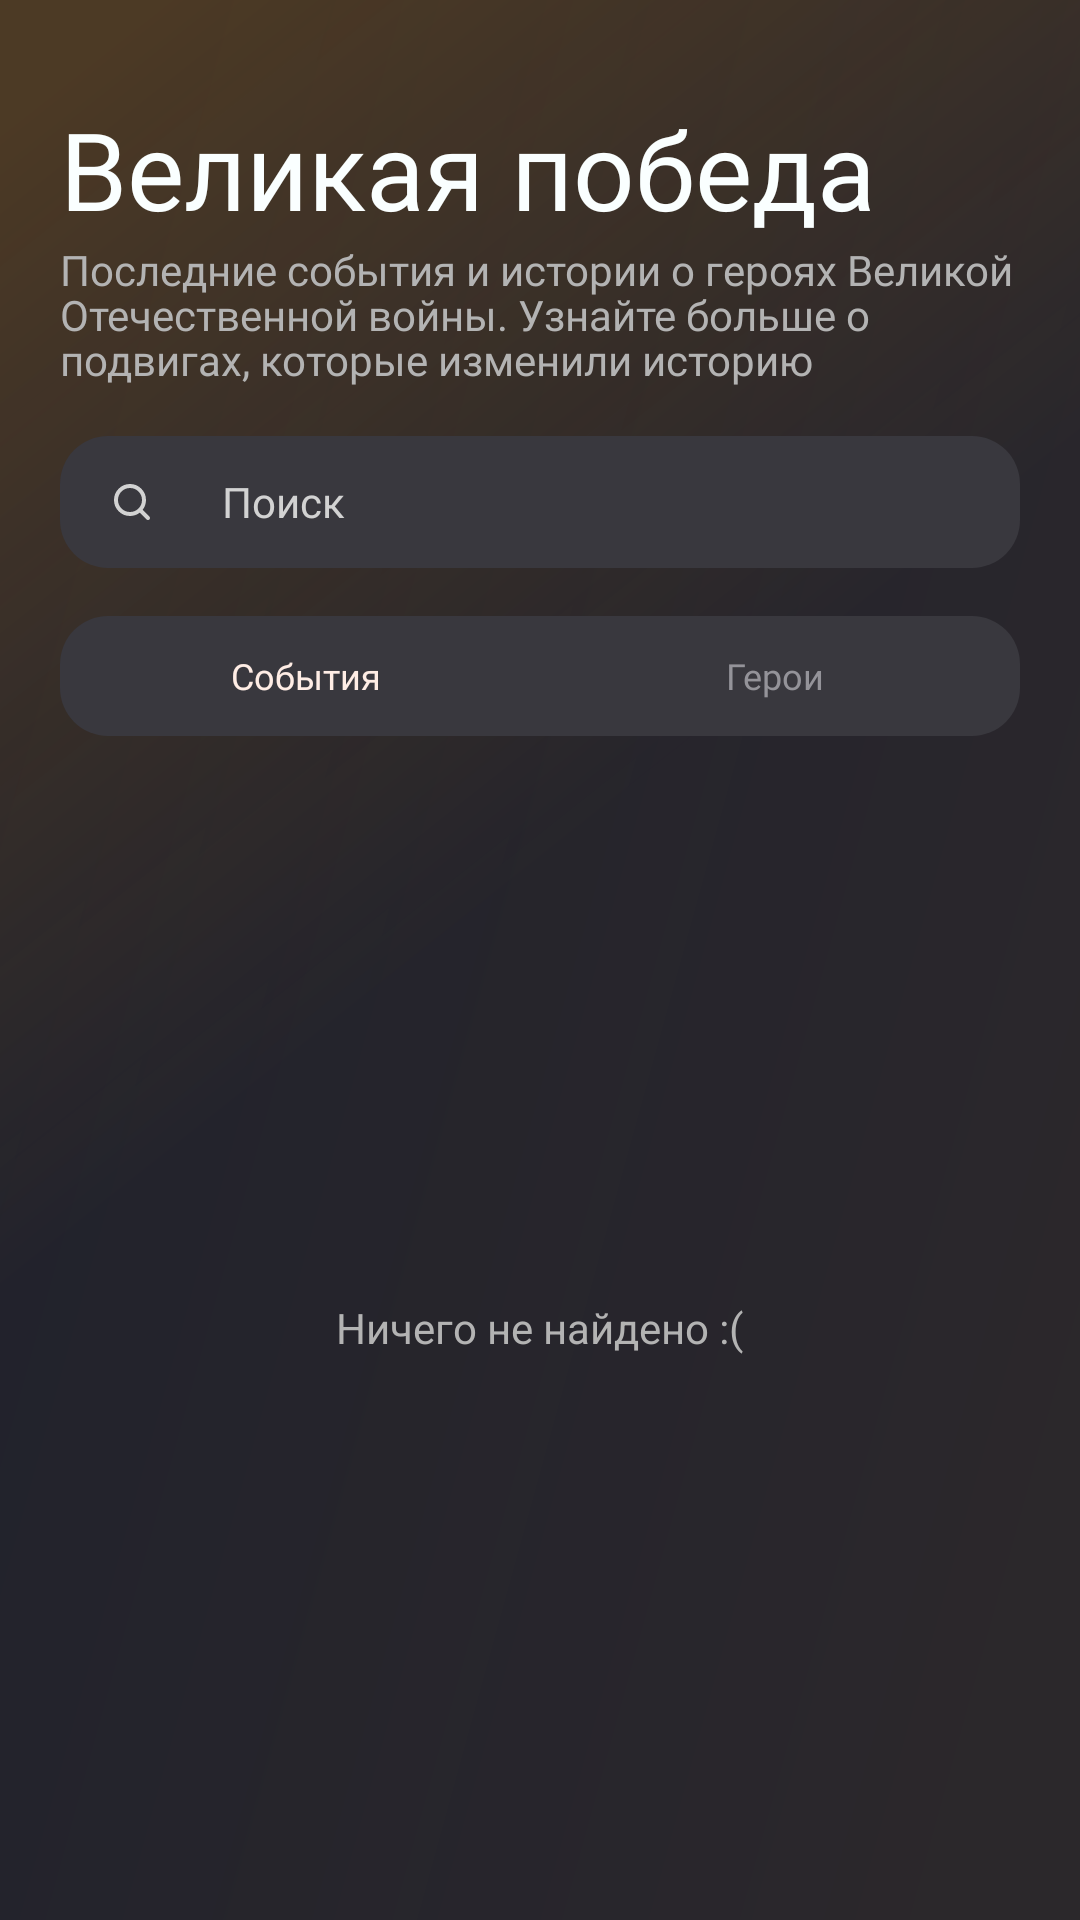

Android layout source for this screen:
<!-- AndroidManifest.xml: application theme Theme.Hackathon3Project -->
<!-- res/layout/fragment_news.xml -->
<?xml version="1.0" encoding="utf-8"?>
<RelativeLayout xmlns:android="http://schemas.android.com/apk/res/android"
    android:layout_width="match_parent"
    android:layout_height="match_parent"
    xmlns:app="http://schemas.android.com/apk/res-auto"
    android:background="@color/MainBackground"
    android:fitsSystemWindows="false">
    <RelativeLayout
        android:layout_width="match_parent"
        android:layout_height="match_parent"
        android:paddingTop="32dp"
        android:paddingEnd="20dp"
        android:paddingStart="20dp"
        android:background="@drawable/gradient"
        android:fitsSystemWindows="false">

        <RelativeLayout
            android:id="@+id/rl_all_rl"
            android:layout_width="match_parent"
            android:layout_height="match_parent">

    <RelativeLayout
        android:id="@+id/rl_top_element"
        android:layout_width="match_parent"
        android:layout_height="wrap_content"
        android:layout_marginBottom="16dp">
        <TextView
            android:id="@+id/tv_main_text"
            android:layout_width="wrap_content"
            android:layout_height="wrap_content"
            android:text="Великая победа"
            android:textSize="36sp"
            android:textColor="@color/LightTextColor"
            android:fontFamily="@font/inter_28pt_bold"/>
        <TextView
            android:id="@+id/tv_secondary_text"
            android:layout_width="wrap_content"
            android:layout_height="wrap_content"
            android:text="Последние события и истории о героях Великой Отечественной войны. Узнайте больше о подвигах, которые изменили историю"
            android:layout_below="@id/tv_main_text"
            android:textSize="14sp"
            android:fontFamily="@font/inter_28pt_regular"
            android:textColor="@color/SecondaryLightGreyTextColor"
            android:lineHeight="15sp"/>
    </RelativeLayout>
    <RelativeLayout
        android:id="@+id/rl_bottom_element"
        android:layout_width="match_parent"
        android:layout_height="match_parent"
        android:layout_below="@id/rl_top_element">
        <LinearLayout
            android:id="@+id/ll_search"
            android:layout_width="match_parent"
            android:layout_height="44dp"
            android:background="@drawable/bg_rounded_24dp_light_grey"
            android:paddingStart="16dp"
            android:paddingEnd="16dp"
            android:paddingTop="12dp"
            android:paddingBottom="12dp"
            android:gravity="center">
            <ImageView
                android:layout_width="16dp"
                android:layout_height="16dp"
                android:src="@drawable/ic_search"
                android:layout_marginRight="22dp" />

            <EditText
                android:id="@+id/et_search"
                android:layout_width="match_parent"
                android:layout_height="wrap_content"
                android:hint="Поиск"
                android:textSize="14dp"
                android:background="@drawable/bg_rounded_null"
                android:textColorHint="#D2D2D2"
                android:textColor="#D2D2D2"
                android:fontFamily="@font/inter_28pt_regular" />
        </LinearLayout>

        <androidx.constraintlayout.widget.ConstraintLayout
            android:id="@+id/cl_filter"
            android:layout_width="match_parent"
            android:layout_height="40dp"
            android:layout_marginTop="16dp"
            android:padding="4dp"
            android:layout_below="@id/ll_search"
            android:background="@drawable/bg_rounded_16dp_grey">

            <TextView
                android:id="@+id/tv_filter_events"
                android:layout_width="0dp"
                android:layout_height="32dp"
                android:text="События"
                android:gravity="center"
                app:layout_constraintStart_toStartOf="parent"
                app:layout_constraintEnd_toStartOf="@id/tv_filter_hero"
                app:layout_constraintTop_toTopOf="parent"
                app:layout_constraintBottom_toBottomOf="parent"
                app:layout_constraintHorizontal_bias="0.5"
                style="@style/SelectedFilterStyle"
                android:fontFamily="@font/inter_28pt_bold"
                android:textSize="12sp"
                />

            <TextView
                android:id="@+id/tv_filter_hero"
                android:layout_width="0dp"
                android:layout_height="32dp"
                android:text="Герои"
                android:gravity="center"
                app:layout_constraintStart_toEndOf="@id/tv_filter_events"
                app:layout_constraintEnd_toEndOf="parent"
                app:layout_constraintTop_toTopOf="parent"
                app:layout_constraintBottom_toBottomOf="parent"
                app:layout_constraintHorizontal_bias="0.5"
                style="@style/UnselectedFilterStyle"
                android:textSize="12sp"
                android:fontFamily="@font/inter_28pt_bold"/>

        </androidx.constraintlayout.widget.ConstraintLayout>


        <RelativeLayout
            android:layout_width="match_parent"
            android:layout_height="match_parent"
            android:layout_below="@id/cl_filter">
            <TextView
                android:id="@+id/tv_nothing"
                android:layout_width="wrap_content"
                android:layout_height="wrap_content"
                android:layout_centerInParent="true"
                android:text="Ничего не найдено :("
                android:textColor="@color/SecondaryLightGreyTextColor"/>
            <androidx.recyclerview.widget.RecyclerView
                android:id="@+id/rl_news_container"
                android:layout_width="match_parent"
                android:layout_height="match_parent"
                android:layout_marginTop="24dp"/>
        </RelativeLayout>
    </RelativeLayout>
    </RelativeLayout>
    </RelativeLayout>

</RelativeLayout>
<!-- resources referenced by this layout -->
<resources>
  <color name="LightTextColor">#FAFFFF</color>
  <color name="MainBackground">#21222d</color>
  <color name="SecondaryLightGreyTextColor">#B3B3B3</color>
  <!-- drawable bg_rounded_16dp_grey (drawable) -->
  <?xml version="1.0" encoding="utf-8"?>
  <shape xmlns:android="http://schemas.android.com/apk/res/android">
      <solid android:color="@color/Grey"/>
      <corners android:radius="16dp"/>
      <padding android:left="0dp" android:top="0dp" android:right="0dp" android:bottom="0dp" />
  </shape>
  <!-- drawable bg_rounded_24dp_light_grey (drawable) -->
  <?xml version="1.0" encoding="utf-8"?>
  <shape xmlns:android="http://schemas.android.com/apk/res/android">
      <solid android:color="#39383E"/>
      <corners android:radius="16dp"/>
      <padding android:left="0dp" android:top="0dp" android:right="0dp" android:bottom="0dp" />
  </shape>
  <!-- drawable gradient (drawable) -->
  <vector xmlns:android="http://schemas.android.com/apk/res/android"
      xmlns:aapt="http://schemas.android.com/aapt"
      android:width="375dp"
      android:height="807dp"
      android:viewportWidth="375"
      android:viewportHeight="807">
    <path
        android:pathData="M0,0h375v559h-375z"
        android:fillAlpha="0.2">
      <aapt:attr name="android:fillColor">
        <gradient 
            android:startX="43.5"
            android:startY="14.5"
            android:endX="375"
            android:endY="360.5"
            android:type="linear">
          <item android:offset="0" android:color="#FFF89701"/>
          <item android:offset="0.73" android:color="#00925901"/>
        </gradient>
      </aapt:attr>
    </path>
    <path
        android:pathData="M0,0h375v807h-375z"
        android:fillAlpha="0.05">
      <aapt:attr name="android:fillColor">
        <gradient 
            android:startX="-0"
            android:startY="352.04"
            android:endX="402.5"
            android:endY="443.5"
            android:type="linear">
          <item android:offset="0" android:color="#00D9D9D9"/>
          <item android:offset="1" android:color="#FFF89701"/>
        </gradient>
      </aapt:attr>
    </path>
  </vector>
  <!-- drawable ic_search (drawable) -->
  <vector xmlns:android="http://schemas.android.com/apk/res/android" android:height="200dp" android:viewportHeight="24" android:viewportWidth="24" android:width="200dp">
        
      <path android:fillColor="#D2D2D2" android:pathData="m20.71,19.29 l-3.4,-3.39A7.92,7.92 0,0 0,19 11a8,8 0,1 0,-8 8,7.92 7.92,0 0,0 4.9,-1.69l3.39,3.4a1,1 0,0 0,1.42 0,1 1,0 0,0 0,-1.42zM5,11a6,6 0,1 1,6 6,6 6,0 0,1 -6,-6z"/>
      
  </vector>
  <style name="SelectedFilterStyle">
          <item name="android:textColor"> @color/SelectedLightTextColor</item>
          <item name="android:textSize"> 14sp</item>
      </style>
  <style name="UnselectedFilterStyle">
          <item name="android:textColor"> @color/SecondaryGreyTextColor</item>
          <item name="android:textSize"> 12sp</item>
      </style>
  <style name="Theme.Hackathon3Project" parent="Base.Theme.Hackathon3Project" />
  <color name="Grey">#39383E</color>
  <color name="SelectedLightTextColor">#FFEDE5</color>
  <color name="SecondaryGreyTextColor">#949399</color>
  <style name="Base.Theme.Hackathon3Project" parent="Theme.Material3.DayNight.NoActionBar">
          <item name="android:statusBarColor">#202124</item>
          <item name="android:navigationBarColor">#202124</item>
          <item name="android:colorPrimaryDark">@color/MainBackground</item>
      </style>
</resources>
